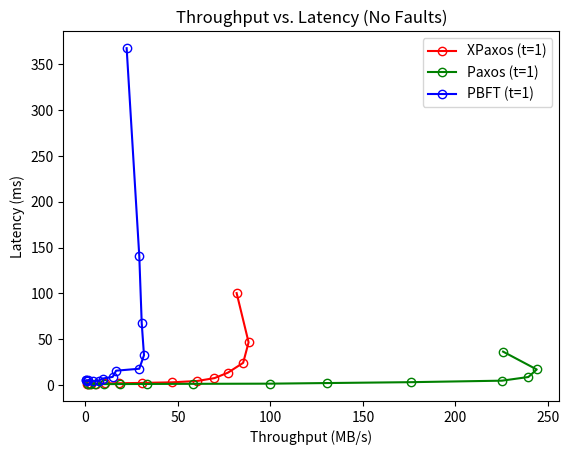
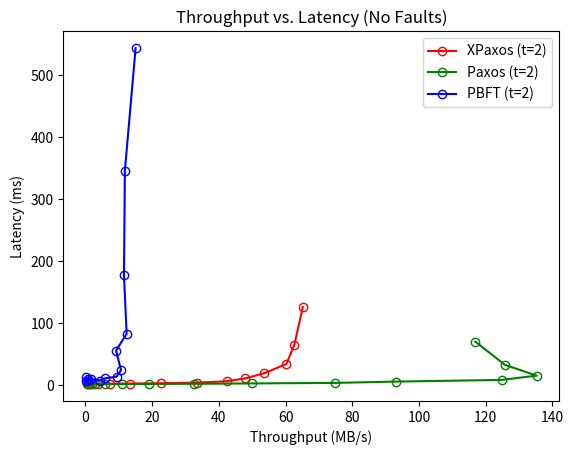
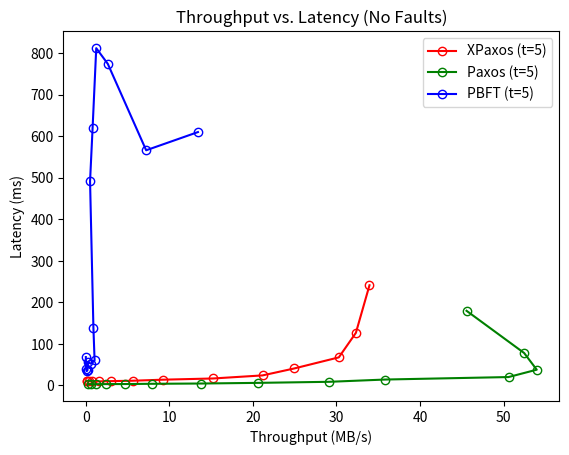
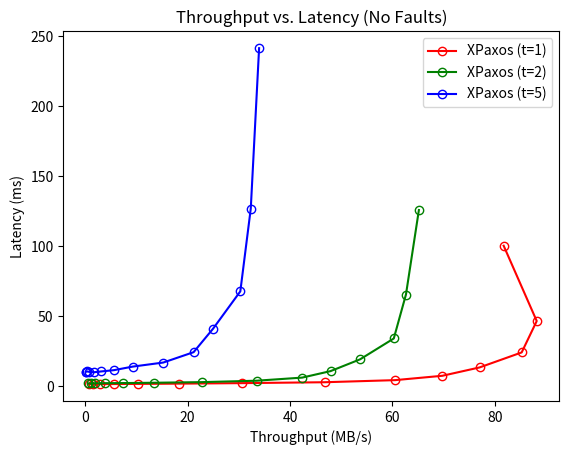
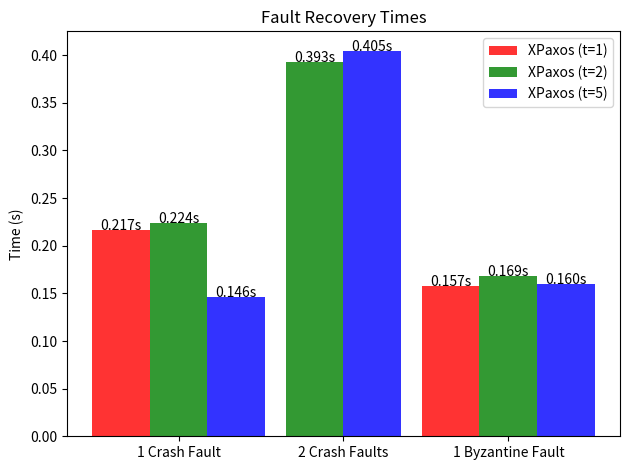

These charts were generated, in order, by the following Python code:
import numpy as np
from matplotlib import pyplot as plt

def process_output_file(filename):
	latencies = []

	with open(filename, "r") as fp:
		for line in fp.readlines():
			if line.split()[-1] == "ns/op":
				latencies.append(int(line.split()[-2]))

	return latencies, len(latencies)

def calc_throughput_and_latency(latencies, op_size=1024, num_benchmarks=14):
	op_sizes = [op_size]

	for _ in range(num_benchmarks - 1):
		op_sizes.append(op_sizes[-1] * 2)

	op_sizes = np.array(op_sizes) / op_size
	latencies = np.array(latencies) / 1e6       # Measured in milliseconds (ms)
	throughput = np.array(op_sizes) / latencies # Measured in megabytes/second (MB/s)

	return throughput, latencies

def plot_throughput_vs_latency_1(n, xpaxos_latencies, paxos_latencies, pbft_latencies):
	xpaxos_throughput, xpaxos_latencies = calc_throughput_and_latency(xpaxos_latencies)
	paxos_throughput, paxos_latencies = calc_throughput_and_latency(paxos_latencies)
	pbft_throughput, pbft_latencies = calc_throughput_and_latency(pbft_latencies)

	plt.figure()
	plt.title("Throughput vs. Latency (No Faults)")
	plt.plot(xpaxos_throughput, xpaxos_latencies, "ro-", mfc="none", label="XPaxos (t={0})".format(n // 2))
	plt.plot(paxos_throughput, paxos_latencies, "go-", mfc="none", label="Paxos (t={0})".format(n // 2))
	plt.plot(pbft_throughput, pbft_latencies, "bo-", mfc="none", label="PBFT (t={0})".format(n // 2))
	plt.xlabel("Throughput (MB/s)")
	plt.ylabel("Latency (ms)")
	plt.legend()
	plt.show()

def plot_throughput_vs_latency_2(latencies_3, latencies_5, latencies_11):
	throughput_3, latencies_3 = calc_throughput_and_latency(latencies_3)
	throughput_5, latencies_5 = calc_throughput_and_latency(latencies_5)
	throughput_11, latencies_11 = calc_throughput_and_latency(latencies_11)

	plt.figure()
	plt.title("Throughput vs. Latency (No Faults)")
	plt.plot(throughput_3, latencies_3, "ro-", mfc="none", label="XPaxos (t=1)")
	plt.plot(throughput_5, latencies_5, "go-", mfc="none", label="XPaxos (t=2)")
	plt.plot(throughput_11, latencies_11, "bo-", mfc="none", label="XPaxos (t=5)")
	plt.xlabel("Throughput (MB/s)")
	plt.ylabel("Latency (ms)")
	plt.legend()
	plt.show()

def plot_time_vs_throughput(n, filename1, filename2, op_size=262144):
	latencies1, length = process_output_file(filename1)
	latencies2, _ = process_output_file(filename2)

	latencies = latencies1[:length // 2] + latencies2[:1] + latencies1[length // 2:]
	latencies = np.array(latencies) / 1e6
	throughput = (op_size / 1024) / latencies
	throughput[length // 2 - 1] = throughput[length // 2] # Correction that makes graph more readable

	plt.figure()
	plt.title("Time vs. Throughput (Single Crash Fault)")
	plt.plot(np.cumsum(latencies / 1e3), throughput, "b-", label="XPaxos (t={0})".format(n // 2))
	plt.xlabel("Time (s)")
	plt.ylabel("Throughput (MB/s)")
	plt.legend(loc=3)
	plt.show()

def plot_recovery_times():
	# Measurements represent mean recovery time from 200 operations, Network delta = 50ms, Op size = 1kB 
	mean_latency_3_R1, mean_latency_5_R1, mean_latency_11_R1 = 216791615.53 / 1e9, 224369102.625 / 1e9, 145684775.285 / 1e9				
	mean_latency_5_R2, mean_latency_11_R2 = 393327915.27 / 1e9, 404786211.505 / 1e9
	mean_latency_3_B, mean_latency_5_B, mean_latency_11_B = 157450797.34 / 1e9, 168631641.81 / 1e9, 159564979.12 / 1e9

	mean_latency_3 = [mean_latency_3_R1, mean_latency_3_B]
	mean_latency_5 = [mean_latency_5_R1, mean_latency_5_R2, mean_latency_5_B]
	mean_latency_11 = [mean_latency_11_R1, mean_latency_11_R2, mean_latency_11_B]

	fig, ax = plt.subplots()
	bar_width, opacity = 0.35, 0.8

	rects1 = plt.bar([0, 2], mean_latency_3, bar_width, alpha=opacity, color="r", label="XPaxos (t=1)")
	plt.text(0, mean_latency_3_R1, "{0:.3f}s".format(mean_latency_3_R1), fontsize=10, horizontalalignment="center")
	plt.text(2, mean_latency_3_B, "{0:.3f}s".format(mean_latency_3_B), fontsize=10, horizontalalignment="center")
	
	rects2 = plt.bar([bar_width, 1 + 0.5 * bar_width, 2 + bar_width], mean_latency_5, bar_width, alpha=opacity, color="g", label="XPaxos (t=2)")
	plt.text(bar_width, mean_latency_5_R1, "{0:.3f}s".format(mean_latency_5_R1), fontsize=10, horizontalalignment="center")
	plt.text(1 + 0.5 * bar_width, mean_latency_5_R2, "{0:.3f}s".format(mean_latency_5_R2), fontsize=10, horizontalalignment="center")
	plt.text(2 + bar_width, mean_latency_5_B, "{0:.3f}s".format(mean_latency_5_B), fontsize=10, horizontalalignment="center")

	rects3 = plt.bar([2 * bar_width, 1 + 1.5 * bar_width, 2 + 2 * bar_width], mean_latency_11, bar_width, alpha=opacity, color="b", label="XPaxos (t=5)")
	plt.text(2 * bar_width, mean_latency_11_R1, "{0:.3f}s".format(mean_latency_11_R1), fontsize=10, horizontalalignment="center")
	plt.text(1 + 1.5 * bar_width, mean_latency_11_R2, "{0:.3f}s".format(mean_latency_11_R2), fontsize=10, horizontalalignment="center")
	plt.text(2 + 2 * bar_width, mean_latency_11_B, "{0:.3f}s".format(mean_latency_11_B), fontsize=10, horizontalalignment="center")

	plt.title("Fault Recovery Times")
	plt.xticks(np.arange(3) + bar_width, ["1 Crash Fault", "2 Crash Faults", "1 Byzantine Fault"])
	plt.ylabel("Time (s)")
	plt.ylim()
	plt.legend()
	plt.tight_layout()
	plt.show()

if __name__ == "__main__":
	 # Benchmark_3_0 - Number of XPaxos servers = 3 (t=1), No Faults, Network delta = 50ms
	xpaxos_latencies_3_0 = [1356030, 1384204, 1410490, 1445985, 1548104, 1740073, 2096868,
		2738180, 4230884, 7339803, 13293167, 24017686, 46432827, 100212926]

	paxos_latencies_3_0 = [726676, 753971, 769380, 804065, 850515, 959943, 1105449, 
		1282887, 1958755, 2912091, 4547516, 8552241, 16787261, 36280343]

	pbft_latencies_3_0 = [4778619, 5178879, 3685023, 5246317, 3965824, 4513637, 6870450, 
		8682543, 15452099, 17586748, 32345875, 67297315, 140710096, 367727000]

	# Benchmark_5_0 - Number of XPaxos servers = 5 (t=2), No Faults, Network delta = 50ms
	xpaxos_latencies_5_0 = [1902003, 1973498, 2012234, 2068098, 2145884, 2372787, 2813421, 
		3826190, 6041209, 10682907, 19073795, 33974850, 65369896, 125670701]

	paxos_latencies_5_0 = [1411875, 1340863, 1360656, 1339810, 1469436, 1682367, 1958918, 
		2555338, 3420035, 5501513, 8208274, 15135304, 32572484, 70068151]

	pbft_latencies_5_0	= [7234008, 12231302, 6031943, 10398568, 10202615, 7262754, 10818269, 
		13610425, 23951295, 55614471, 82752484, 176918835, 345876106, 543848708]

	# Benchmark_11_0 - Number of XPaxos servers = 11 (t=5), No Faults, Network delta = 50ms
	xpaxos_latencies_11_0 = [10214935, 10240691, 10465488, 10135348, 9853552, 10427422, 11377794, 
		13879637, 16800463, 24196789, 41005313, 67615353, 126686864, 241231328]

	paxos_latencies_11_0 = [3174589, 3095474, 3142733, 3283624, 3420335, 4018418, 4657095, 
		6219817, 8788313, 14276049, 20237393, 37946124, 78068078, 179761933]

	pbft_latencies_11_0 = [68333533, 38925763, 34254081, 37009771, 56236048, 52488547, 60172585, 
		138702378, 491741094, 620023458, 811925764, 774095562, 566159487, 609928219]

	plot_throughput_vs_latency_1(3, xpaxos_latencies_3_0, paxos_latencies_3_0, pbft_latencies_3_0)
	plot_throughput_vs_latency_1(5, xpaxos_latencies_5_0, paxos_latencies_5_0, pbft_latencies_5_0)
	plot_throughput_vs_latency_1(11, xpaxos_latencies_11_0, paxos_latencies_11_0, pbft_latencies_11_0)
	plot_throughput_vs_latency_2(xpaxos_latencies_3_0, xpaxos_latencies_5_0, xpaxos_latencies_11_0)
	#plot_time_vs_throughput(3, "output_3_0_256kB.txt", "output_3_R1_256kB.txt")
	#plot_time_vs_throughput(5, "output_5_0_256kB.txt", "output_5_R1_256kB.txt")
	#plot_time_vs_throughput(11, "output_11_0_256kB.txt", "output_11_R1_256kB.txt")
	plot_recovery_times()
